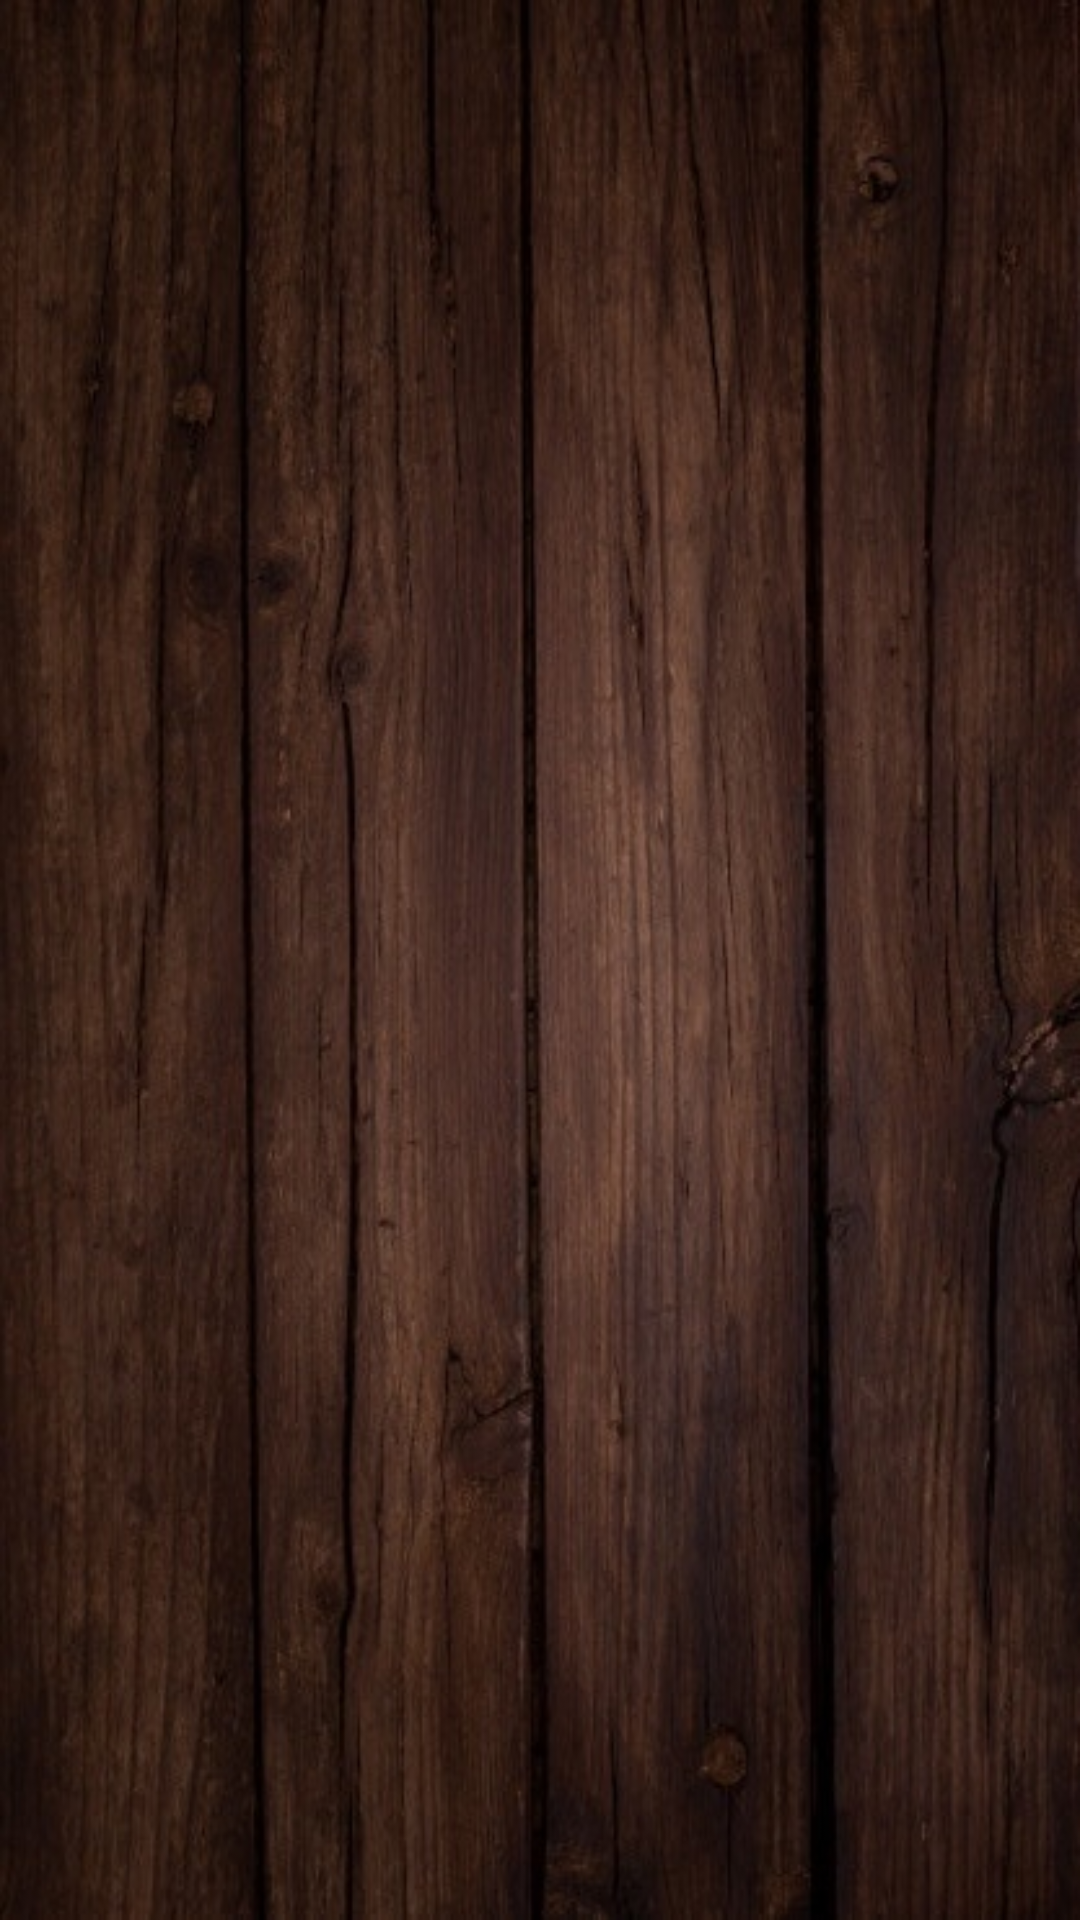

Layout XML and referenced resources for this Android screen:
<!-- AndroidManifest.xml: application theme Theme.ChessApp -->
<!-- res/layout/activity_main.xml -->
<?xml version="1.0" encoding="utf-8"?>
<androidx.constraintlayout.widget.ConstraintLayout xmlns:android="http://schemas.android.com/apk/res/android"
    xmlns:app="http://schemas.android.com/apk/res-auto"
    android:layout_width="match_parent"
    android:layout_height="match_parent">

    <androidx.viewpager2.widget.ViewPager2
        android:background="@drawable/wood_background"
        android:id="@+id/pager"
        android:layout_width="match_parent"
        android:layout_height="match_parent"/>


</androidx.constraintlayout.widget.ConstraintLayout>
<!-- resources referenced by this layout -->
<resources>
  <!-- drawable wood_background: jpg bitmap (drawable, 76929 bytes) -->
  <style name="Theme.ChessApp" parent="Theme.MaterialComponents.DayNight.DarkActionBar">
          
          <item name="colorPrimary">@color/purple_500</item>
          <item name="colorPrimaryVariant">@color/purple_700</item>
          <item name="colorOnPrimary">@color/white</item>
          
          <item name="colorSecondary">@color/teal_200</item>
          <item name="colorSecondaryVariant">@color/teal_700</item>
          <item name="colorOnSecondary">@color/black</item>
          
          <item name="android:statusBarColor" tools:targetApi="l">?attr/colorPrimaryVariant</item>
          
          <item name="android:windowNoTitle">true</item>
          <item name="android:windowActionBar">false</item>
          <item name="android:windowFullscreen">true</item>
          <item name="android:windowContentOverlay">@null</item>
      </style>
  <color name="purple_500">#FF6200EE</color>
  <color name="purple_700">#FF3700B3</color>
  <color name="white">#FFFFFFFF</color>
  <color name="teal_200">#FF03DAC5</color>
  <color name="teal_700">#FF018786</color>
  <color name="black">#FF000000</color>
</resources>
